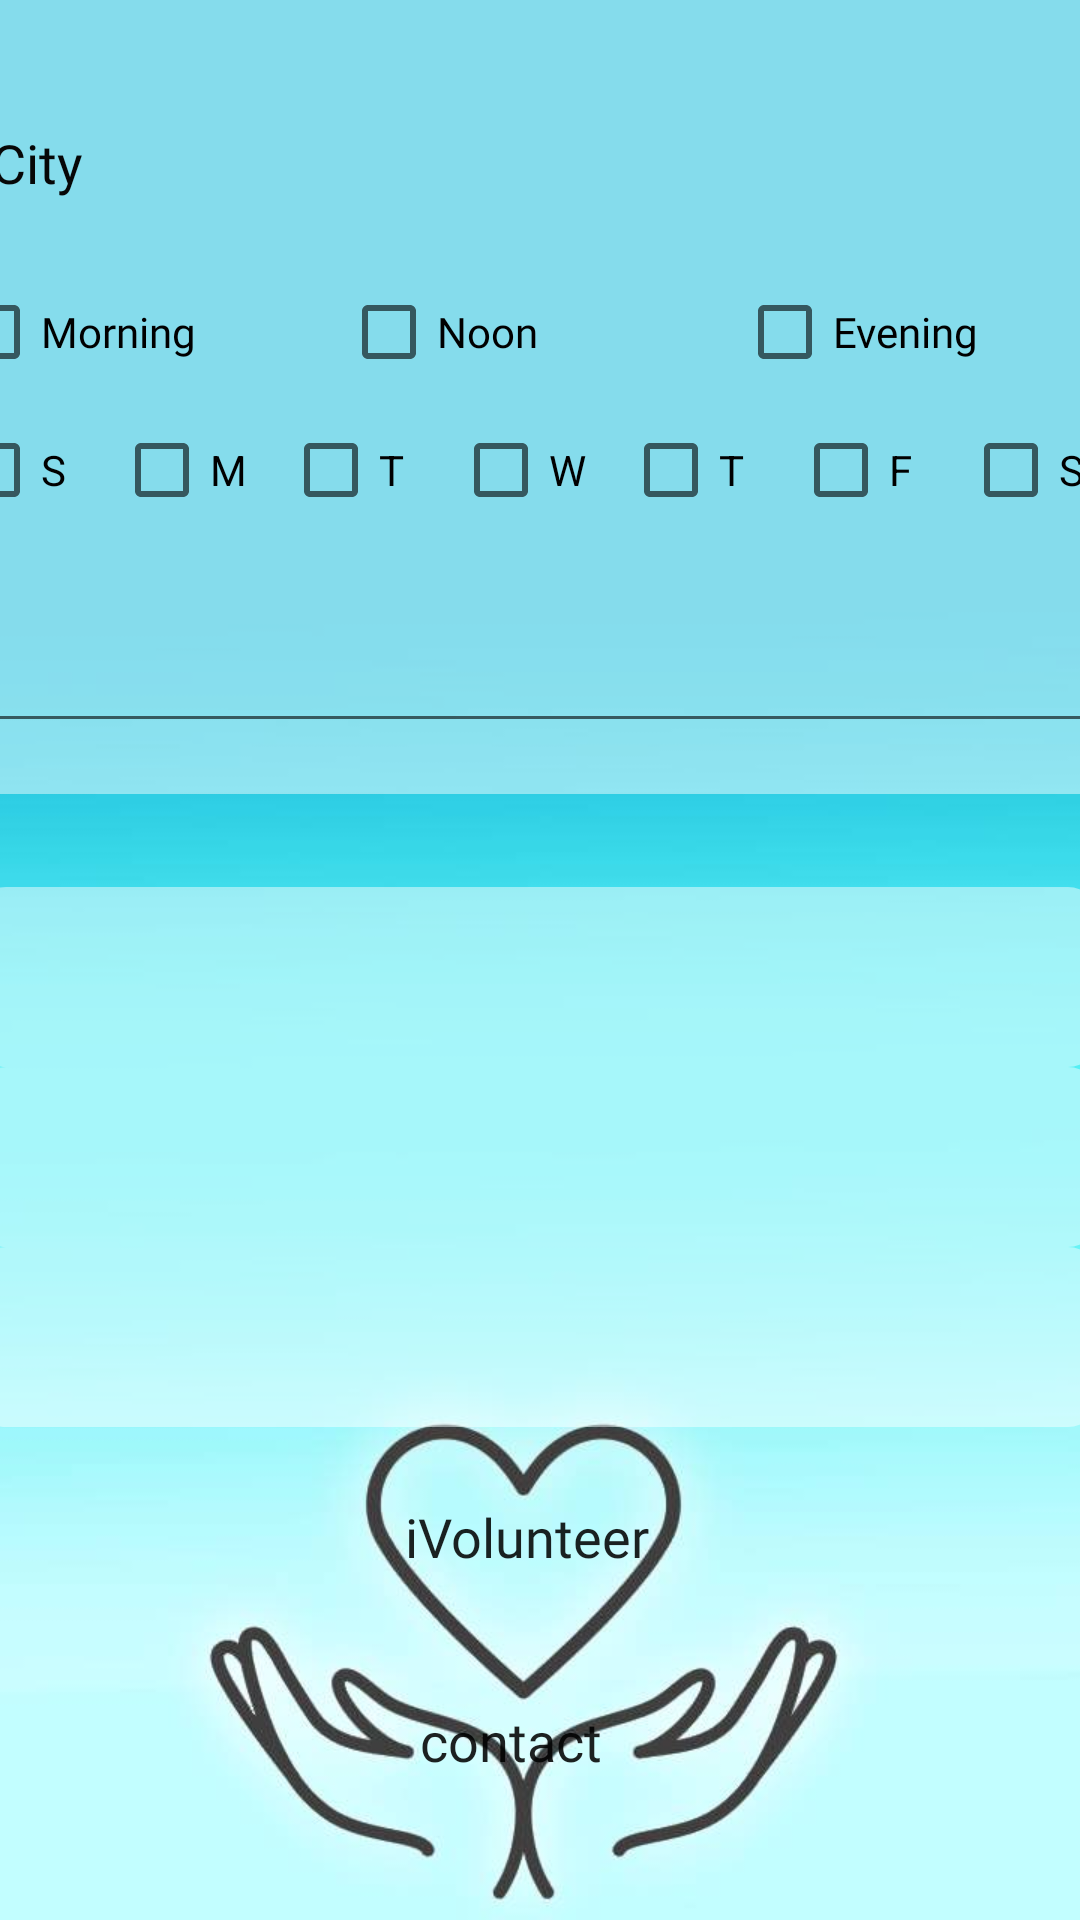

This screen was rendered from an Android layout file. Write that file and the resources it references.
<!-- AndroidManifest.xml: application theme AppTheme -->
<!-- res/layout/activity_search_volunteer__details.xml -->
<?xml version="1.0" encoding="utf-8"?>
<androidx.constraintlayout.widget.ConstraintLayout xmlns:android="http://schemas.android.com/apk/res/android"
    xmlns:app="http://schemas.android.com/apk/res-auto"
    xmlns:tools="http://schemas.android.com/tools"
    android:layout_width="match_parent"
    android:layout_height="match_parent"
    tools:context=".ui.volunteerUserFragments.volunteerUserSearchForVolunteers.searchVolunteerDetailActivity">

    <LinearLayout
        android:id="@+id/linearLayout2"
        android:layout_width="396dp"
        android:layout_height="292dp"
        android:layout_marginStart="35dp"
        android:layout_marginTop="60dp"
        android:layout_marginEnd="35dp"
        android:layout_marginBottom="1dp"
        android:background="@drawable/layout_rounded"
        android:gravity="center"
        android:orientation="vertical"
        app:layout_constraintBottom_toTopOf="@+id/linearLayout3"
        app:layout_constraintEnd_toEndOf="parent"
        app:layout_constraintHorizontal_bias="0.508"
        app:layout_constraintStart_toStartOf="parent"
        app:layout_constraintTop_toTopOf="parent">

        <LinearLayout
            android:layout_width="match_parent"
            android:layout_height="58dp"
            android:layout_marginLeft="5dp"
            android:layout_marginTop="-10dp"
            android:orientation="horizontal">

            <TextView
                android:id="@+id/search_type_lbl"
                android:layout_width="152dp"
                android:layout_height="match_parent"
                android:layout_marginLeft="5dp"
                android:layout_marginTop="-40dp"
                android:fontFamily="@font/avss"
                android:gravity="center_horizontal|center_vertical"
                android:text="Event category"
                android:textAlignment="viewStart"
                android:textColor="#070707"
                android:textSize="18sp"
                tools:ignore="RtlCompat" />

            <TextView
                android:id="@+id/search_detail_type"
                android:layout_width="wrap_content"
                android:layout_height="44dp"
                android:layout_marginTop="-40dp"
                android:layout_weight="1"
                android:fontFamily="@font/avss"
                android:textSize="14sp" />

        </LinearLayout>

        <LinearLayout
            android:layout_width="385dp"
            android:layout_height="wrap_content"
            android:orientation="horizontal">

            <TextView
                android:id="@+id/search_city_lbl"
                android:layout_width="155dp"
                android:layout_height="35dp"
                android:layout_marginLeft="10dp"
                android:fontFamily="@font/avss"
                android:gravity="center_horizontal|center_vertical"
                android:text="City"
                android:textAlignment="viewStart"
                android:textColor="#070707"
                android:textSize="18sp"
                tools:ignore="RtlCompat" />

            <TextView
                android:id="@+id/search_detail_city"
                android:layout_width="wrap_content"
                android:layout_height="44dp"
                android:layout_marginLeft="5dp"
                android:layout_weight="1"
                android:fontFamily="@font/avss"
                android:textSize="14sp" />

        </LinearLayout>

        <LinearLayout
            android:layout_width="match_parent"
            android:layout_height="60dp"
            android:orientation="horizontal">

            <CheckBox
                android:id="@+id/search_detail_morning_check_box"
                android:layout_width="0dp"
                android:layout_height="match_parent"
                android:layout_weight="1"
                android:fontFamily="@font/avss"
                android:text="Morning" />

            <CheckBox
                android:id="@+id/search_detail_noon_check_box"
                android:layout_width="0dp"
                android:layout_height="match_parent"
                android:layout_weight="1"
                android:fontFamily="@font/avss"
                android:text="Noon" />

            <CheckBox
                android:id="@+id/search_detail_evening_check_box"
                android:layout_width="0dp"
                android:layout_height="60dp"
                android:layout_weight="1"
                android:fontFamily="@font/avss"
                android:text="Evening" />

        </LinearLayout>

        <LinearLayout
            android:id="@+id/my_volunteers_linear_layout_city"
            android:layout_width="match_parent"
            android:layout_height="42dp"
            android:orientation="horizontal">

            <CheckBox
                android:id="@+id/search_detail_sunday_check_box"
                android:layout_width="0dp"
                android:layout_height="wrap_content"
                android:layout_weight="1"
                android:text="S" />

            <CheckBox
                android:id="@+id/search_detail_monday_check_box"
                android:layout_width="0dp"
                android:layout_height="wrap_content"
                android:layout_weight="1"
                android:text="M" />

            <CheckBox
                android:id="@+id/search_detail_tuesday_check_box"
                android:layout_width="0dp"
                android:layout_height="wrap_content"
                android:layout_weight="1"
                android:text="T" />

            <CheckBox
                android:id="@+id/search_detail_wednesday_check_box"
                android:layout_width="0dp"
                android:layout_height="wrap_content"
                android:layout_weight="1"
                android:text="W" />

            <CheckBox
                android:id="@+id/search_detail_thursday_check_box"
                android:layout_width="0dp"
                android:layout_height="wrap_content"
                android:layout_weight="1"
                android:text="T" />

            <CheckBox
                android:id="@+id/search_detail_friday_check_box"
                android:layout_width="0dp"
                android:layout_height="wrap_content"
                android:layout_weight="1"
                android:text="F" />

            <CheckBox
                android:id="@+id/search_detail_saturday_check_box"
                android:layout_width="0dp"
                android:layout_height="wrap_content"
                android:layout_weight="1"
                android:text="S" />
        </LinearLayout>

        <LinearLayout
            android:layout_width="match_parent"
            android:layout_height="66dp"
            android:orientation="vertical">

            <EditText
                android:id="@+id/search_detail_details"
                android:layout_width="match_parent"
                android:layout_height="65dp"
                android:ems="10"
                android:gravity="start|top"
                android:inputType="textMultiLine"
                android:textColorHighlight="#090909"
                android:textColorLink="#0B0A0A" />


        </LinearLayout>


    </LinearLayout>

    <LinearLayout
        android:id="@+id/linearLayout3"
        android:layout_width="506dp"
        android:layout_height="462dp"
        android:layout_marginStart="100dp"
        android:layout_marginEnd="1dp"
        android:orientation="vertical"
        app:layout_constraintBottom_toBottomOf="parent"
        app:layout_constraintEnd_toEndOf="parent"
        app:layout_constraintStart_toStartOf="parent"
        app:layout_constraintTop_toBottomOf="@+id/linearLayout2">

        <TextView
            android:id="@+id/search_NeedHelpUserName_text"
            android:layout_width="374dp"
            android:layout_height="60dp"
            android:layout_marginStart="15dp"
            android:layout_marginTop="30dp"
            android:background="@drawable/layout_rounded"
            android:fontFamily="@font/avss"
            android:textAlignment="center"
            android:textSize="18sp"
            android:textStyle="bold" />

        <TextView
            android:id="@+id/search_NeedHelpUserPhone_text"
            android:layout_width="374dp"
            android:layout_height="60dp"
            android:layout_marginStart="15dp"
            android:background="@drawable/layout_rounded"
            android:fontFamily="@font/avss"
            android:textAlignment="center"
            android:textSize="18sp" />

        <TextView
            android:id="@+id/search_NeedHelpUserMail_text"
            android:layout_width="374dp"
            android:layout_height="60dp"
            android:layout_marginStart="15dp"
            android:background="@drawable/layout_rounded"
            android:fontFamily="@font/avss"
            android:textAlignment="center"
            android:textSize="18sp" />

        <Button
            android:id="@+id/search_detail_ivolunteer"
            android:layout_width="357dp"
            android:layout_height="33dp"
            android:layout_marginStart="20dp"
            android:layout_marginLeft="15dp"
            android:layout_marginTop="20dp"
            android:layout_marginEnd="100dp"
            android:background="@drawable/btn_rounded"
            android:fontFamily="@font/avss"
            android:foregroundGravity="left"
            android:text="iVolunteer"
            android:textAllCaps="false"
            android:textSize="18sp"
            app:layout_constraintEnd_toEndOf="parent"
            app:layout_constraintStart_toStartOf="parent" />


        <TextView
            android:id="@+id/search_error_text_view"
            android:layout_width="373dp"
            android:layout_height="30dp" />

        <Button
            android:id="@+id/search_detail_contact"
            android:layout_width="357dp"
            android:layout_height="33dp"
            android:layout_marginStart="15dp"
            android:layout_marginLeft="15dp"
            android:layout_marginTop="5dp"
            android:layout_marginEnd="100dp"
            android:background="@drawable/btn_rounded"
            android:fontFamily="@font/avss"
            android:foregroundGravity="left"
            android:text="contact"
            android:textAllCaps="false"
            android:textSize="18sp"
            app:layout_constraintEnd_toEndOf="parent"
            app:layout_constraintStart_toStartOf="parent" />
    </LinearLayout>

</androidx.constraintlayout.widget.ConstraintLayout>
<!-- resources referenced by this layout -->
<resources>
  <!-- drawable layout_rounded (drawable) -->
  <?xml version="1.0" encoding="utf-8"?>
  <shape xmlns:android="http://schemas.android.com/apk/res/android" android:shape="rectangle">
      <solid android:color="#78FFFFFF"/>
      <corners android:radius="10dp"/>
  </shape>
  <style name="AppTheme" parent="Theme.AppCompat.Light.DarkActionBar">
          
          <item name="colorPrimary">@color/colorPrimary</item>
          <item name="colorPrimaryDark">@color/colorPrimaryDark</item>
          <item name="colorAccent">@color/colorAccent</item>
          <item name="android:windowBackground">@drawable/background__2___10_</item>
      </style>
  <color name="colorPrimary">#169cb4</color>
  <color name="colorPrimaryDark">#117688</color>
  <color name="colorAccent">#117688</color>
  <!-- drawable background__2___10_: jpg bitmap (drawable, 22508 bytes) -->
</resources>
